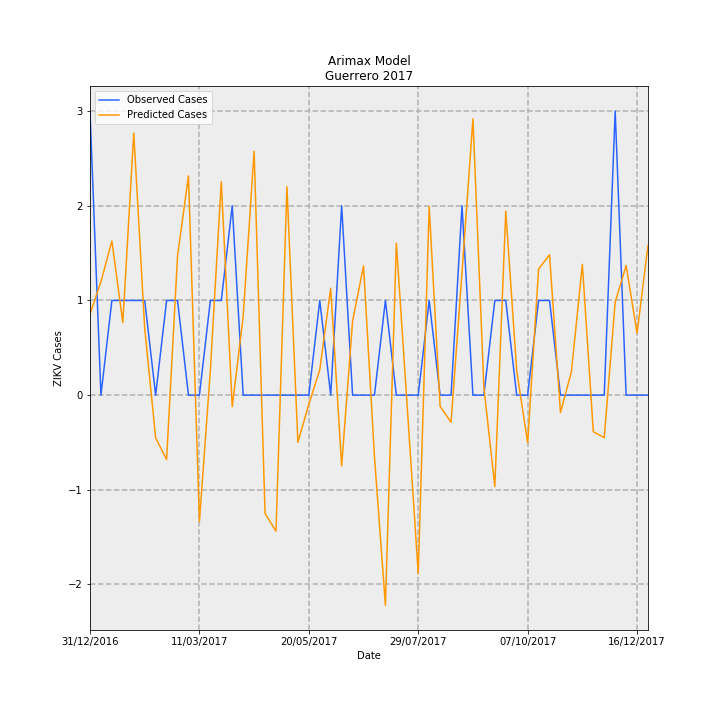

The file beside this chart, header and first rows:
Date, predictions_incidence, observed_incidence, Predicted Cases, Observed Cases, error
31/12/2016, 0.02428, 0.08491, 0.8577, 3.0, 2.142
07/01/2017, 0.03389, 0.0, 1.198, 0.0, -1.198
14/01/2017, 0.04608, 0.0283, 1.628, 1.0, -0.6279
21/01/2017, 0.0217, 0.0283, 0.7665, 1.0, 0.2335
28/01/2017, 0.07834, 0.0283, 2.768, 1.0, -1.768
04/02/2017, 0.01998, 0.0283, 0.706, 1.0, 0.294
11/02/2017, -0.01276, 0.0, -0.451, 0.0, 0.451
18/02/2017, -0.01925, 0.0283, -0.6801, 1.0, 1.68
25/02/2017, 0.04157, 0.0283, 1.469, 1.0, -0.4687
04/03/2017, 0.06556, 0.0, 2.316, 0.0, -2.316
11/03/2017, -0.03778, 0.0, -1.335, 0.0, 1.335
18/03/2017, 0.007384, 0.0283, 0.2609, 1.0, 0.7391
25/03/2017, 0.06383, 0.0283, 2.255, 1.0, -1.255
01/04/2017, -0.003442, 0.05661, -0.1216, 2.0, 2.122
08/04/2017, 0.02353, 0.0, 0.8312, 0.0, -0.8312
15/04/2017, 0.07295, 0.0, 2.578, 0.0, -2.578
22/04/2017, -0.03537, 0.0, -1.25, 0.0, 1.25
29/04/2017, -0.04067, 0.0, -1.437, 0.0, 1.437
06/05/2017, 0.06226, 0.0, 2.2, 0.0, -2.2
13/05/2017, -0.01408, 0.0, -0.4975, 0.0, 0.4975
20/05/2017, -0.002753, 0.0, -0.09728, 0.0, 0.09728
27/05/2017, 0.007568, 0.0283, 0.2674, 1.0, 0.7326
03/06/2017, 0.03198, 0.0, 1.13, 0.0, -1.13
10/06/2017, -0.02114, 0.05661, -0.7468, 2.0, 2.747
17/06/2017, 0.02217, 0.0, 0.7834, 0.0, -0.7834
24/06/2017, 0.03862, 0.0, 1.365, 0.0, -1.365
01/07/2017, -0.01844, 0.0, -0.6516, 0.0, 0.6516
08/07/2017, -0.06282, 0.0283, -2.22, 1.0, 3.22
15/07/2017, 0.04544, 0.0, 1.605, 0.0, -1.605
22/07/2017, -0.003802, 0.0, -0.1343, 0.0, 0.1343
29/07/2017, -0.05332, 0.0, -1.884, 0.0, 1.884
05/08/2017, 0.05638, 0.0283, 1.992, 1.0, -0.992
12/08/2017, -0.003333, 0.0, -0.1178, 0.0, 0.1178
19/08/2017, -0.008128, 0.0, -0.2872, 0.0, 0.2872
26/08/2017, 0.03663, 0.05661, 1.294, 2.0, 0.7059
02/09/2017, 0.0826, 0.0, 2.919, 0.0, -2.919
09/09/2017, 0.00237, 0.0, 0.08375, 0.0, -0.08375
16/09/2017, -0.02733, 0.0283, -0.9656, 1.0, 1.966
23/09/2017, 0.05502, 0.0283, 1.944, 1.0, -0.9441
30/09/2017, 0.007292, 0.0, 0.2576, 0.0, -0.2576
07/10/2017, -0.01422, 0.0, -0.5026, 0.0, 0.5026
14/10/2017, 0.0377, 0.0283, 1.332, 1.0, -0.3319
21/10/2017, 0.04195, 0.0283, 1.482, 1.0, -0.4824
28/10/2017, -0.005214, 0.0, -0.1842, 0.0, 0.1842
04/11/2017, 0.007008, 0.0, 0.2476, 0.0, -0.2476
11/11/2017, 0.03911, 0.0, 1.382, 0.0, -1.382
18/11/2017, -0.01094, 0.0, -0.3865, 0.0, 0.3865
25/11/2017, -0.0127, 0.0, -0.4486, 0.0, 0.4486
02/12/2017, 0.02779, 0.08491, 0.9819, 3.0, 2.018
09/12/2017, 0.03874, 0.0, 1.369, 0.0, -1.369
16/12/2017, 0.01854, 0.0, 0.6551, 0.0, -0.6551
23/12/2017, 0.04475, 0.0, 1.581, 0.0, -1.581
